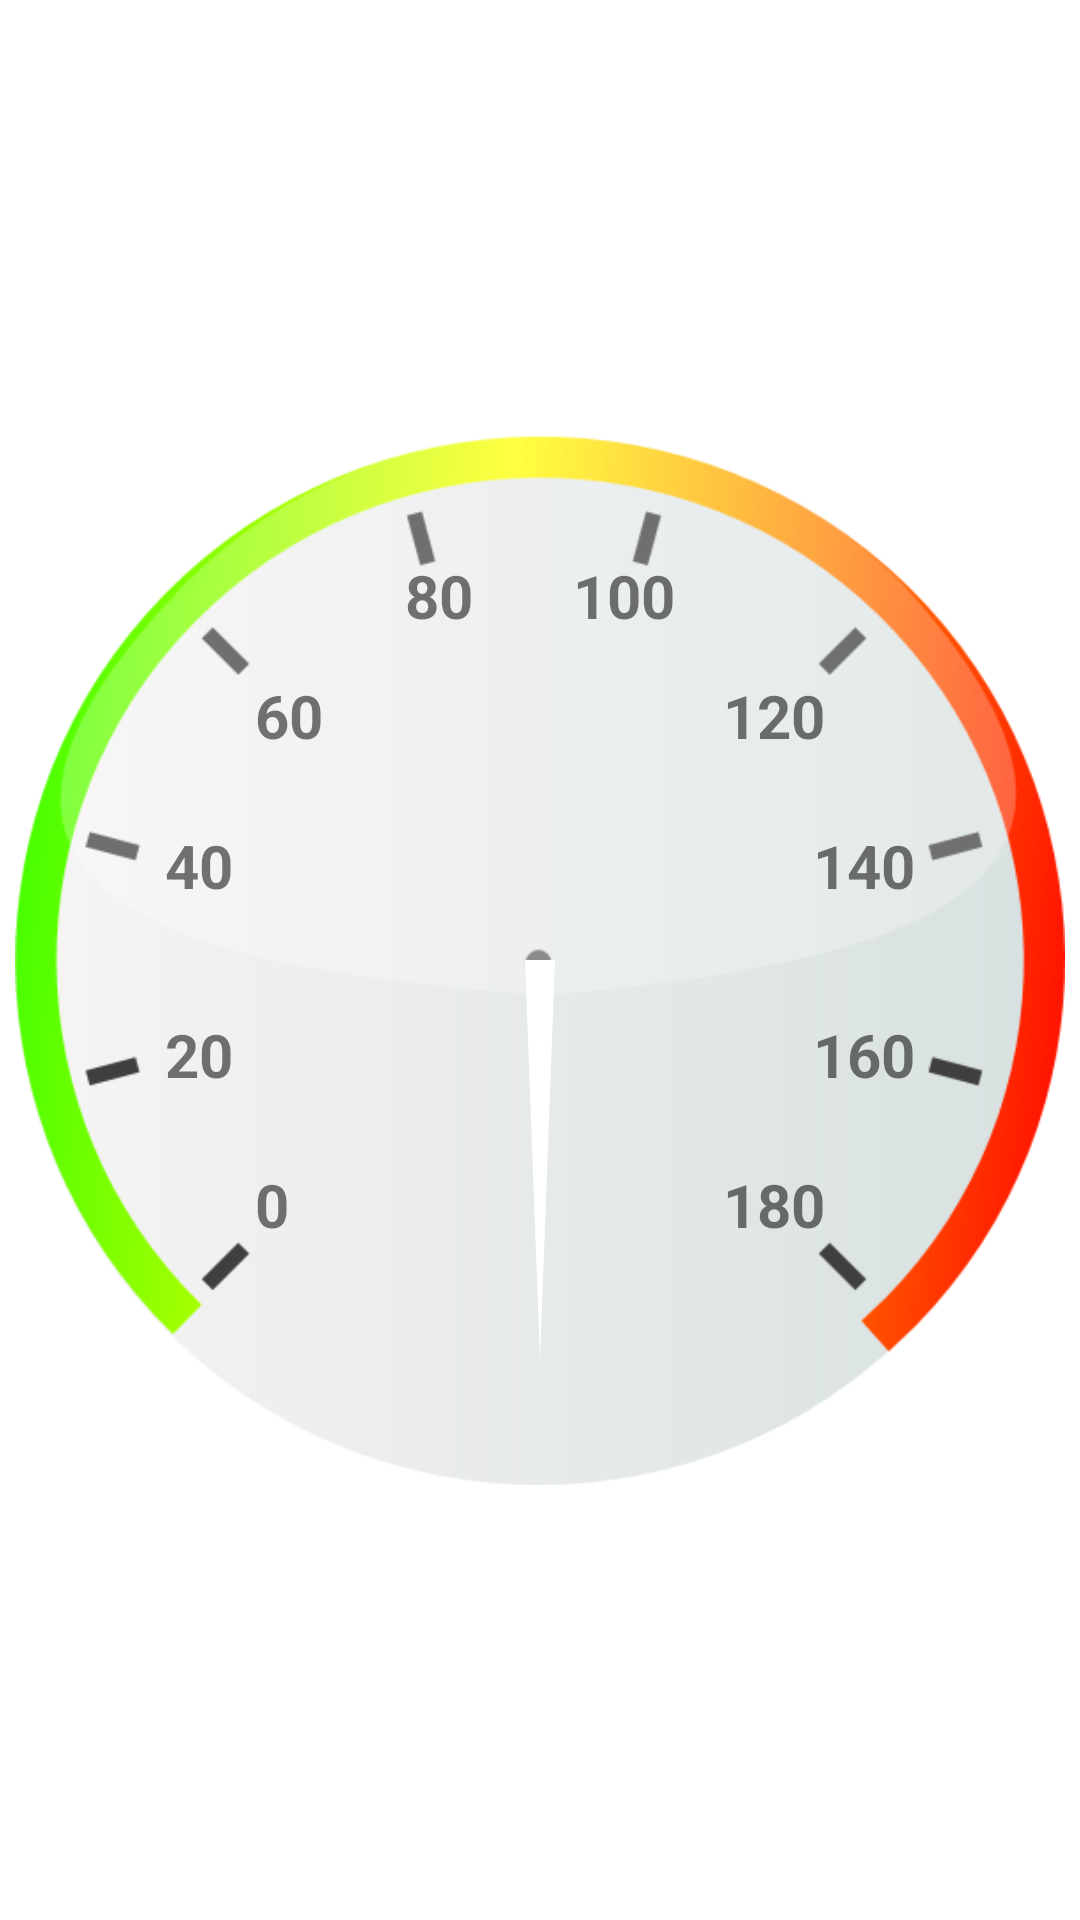

Write the Android layout XML for this screen, with the resource values it uses.
<!-- AndroidManifest.xml: application theme Theme.Speedmeter -->
<!-- res/layout/view_speed.xml -->
<?xml version="1.0" encoding="utf-8"?>
<androidx.constraintlayout.widget.ConstraintLayout xmlns:android="http://schemas.android.com/apk/res/android"
    xmlns:app="http://schemas.android.com/apk/res-auto"
    android:layout_width="match_parent"
    android:layout_height="match_parent">

    <ImageView
        android:id="@+id/center_circle"
        android:layout_width="350dp"
        android:layout_height="350dp"
        android:background="@drawable/board"
        android:contentDescription="@string/board_description"
        app:layout_constraintBottom_toBottomOf="parent"
        app:layout_constraintEnd_toEndOf="parent"
        app:layout_constraintStart_toStartOf="parent"
        app:layout_constraintTop_toTopOf="parent" />

    <ImageView
        android:id="@+id/arrow"
        android:layout_width="10dp"
        android:layout_height="150dp"
        android:background="@drawable/arrow"
        android:layout_marginTop="150dp"
        android:backgroundTint="@color/red"
        app:layout_constraintBottom_toBottomOf="parent"
        app:layout_constraintEnd_toEndOf="parent"
        app:layout_constraintStart_toStartOf="parent"
        app:layout_constraintTop_toTopOf="parent"
        android:contentDescription="@string/arrow" />

    <TextView
        android:layout_width="wrap_content"
        android:layout_height="wrap_content"
        android:layout_marginStart="80dp"
        android:layout_marginBottom="80dp"
        android:text="@string/_0"
        android:textSize="20sp"
        android:textStyle="bold"
        app:layout_constraintBottom_toBottomOf="@+id/center_circle"
        app:layout_constraintStart_toStartOf="@+id/center_circle" />

    <TextView
        android:layout_width="wrap_content"
        android:layout_height="wrap_content"
        android:layout_marginStart="50dp"
        android:layout_marginBottom="130dp"
        android:text="@string/_20"
        android:textSize="20sp"
        android:textStyle="bold"
        app:layout_constraintBottom_toBottomOf="@+id/center_circle"
        app:layout_constraintStart_toStartOf="@+id/center_circle" />

    <TextView
        android:layout_width="wrap_content"
        android:layout_height="wrap_content"
        android:layout_marginStart="50dp"
        android:layout_marginTop="130dp"
        android:text="@string/_40"
        android:textSize="20sp"
        android:textStyle="bold"
        app:layout_constraintStart_toStartOf="@+id/center_circle"
        app:layout_constraintTop_toTopOf="@+id/center_circle" />

    <TextView
        android:layout_width="wrap_content"
        android:layout_height="wrap_content"
        android:layout_marginStart="80dp"
        android:layout_marginTop="80dp"
        android:text="@string/_60"
        android:textSize="20sp"
        android:textStyle="bold"
        app:layout_constraintTop_toTopOf="@+id/center_circle"
        app:layout_constraintStart_toStartOf="@+id/center_circle" />

    <TextView
        android:id="@+id/textView3"
        android:layout_width="wrap_content"
        android:layout_height="wrap_content"
        android:layout_marginStart="130dp"
        android:layout_marginTop="40dp"
        android:text="@string/_80"
        android:textSize="20sp"
        android:textStyle="bold"
        app:layout_constraintStart_toStartOf="@+id/center_circle"
        app:layout_constraintTop_toTopOf="@+id/center_circle" />

    <TextView
        android:layout_width="wrap_content"
        android:layout_height="wrap_content"
        android:layout_marginTop="40dp"
        android:layout_marginEnd="130dp"
        android:text="@string/_100"
        android:textSize="20sp"
        android:textStyle="bold"
        app:layout_constraintEnd_toEndOf="@+id/center_circle"
        app:layout_constraintTop_toTopOf="@+id/center_circle" />

    <TextView
        android:layout_width="wrap_content"
        android:layout_height="wrap_content"
        android:layout_marginTop="80dp"
        android:layout_marginEnd="80dp"
        android:text="@string/_120"
        android:textSize="20sp"
        android:textStyle="bold"
        app:layout_constraintEnd_toEndOf="@+id/center_circle"
        app:layout_constraintTop_toTopOf="@+id/center_circle" />

    <TextView
        android:id="@+id/textView2"
        android:layout_width="wrap_content"
        android:layout_height="wrap_content"
        android:layout_marginTop="130dp"
        android:layout_marginEnd="50dp"
        android:text="@string/_140"
        android:textSize="20sp"
        android:textStyle="bold"
        app:layout_constraintEnd_toEndOf="@+id/center_circle"
        app:layout_constraintTop_toTopOf="@+id/center_circle" />

    <TextView
        android:layout_width="wrap_content"
        android:layout_height="wrap_content"
        android:layout_marginEnd="50dp"
        android:layout_marginBottom="130dp"
        android:text="@string/_160"
        android:textSize="20sp"
        android:textStyle="bold"
        app:layout_constraintBottom_toBottomOf="@+id/center_circle"
        app:layout_constraintEnd_toEndOf="@+id/center_circle" />

    <TextView
        android:layout_width="wrap_content"
        android:layout_height="wrap_content"
        android:layout_marginEnd="80dp"
        android:layout_marginBottom="80dp"
        android:text="@string/_180"
        android:textSize="20sp"
        android:textStyle="bold"
        app:layout_constraintBottom_toBottomOf="@+id/center_circle"
        app:layout_constraintEnd_toEndOf="@+id/center_circle" />

    <TextView
        android:id="@+id/speed"
        android:layout_width="wrap_content"
        android:layout_height="wrap_content"
        android:textSize="40sp"
        android:textStyle="bold"
        app:layout_constraintBottom_toBottomOf="parent"
        app:layout_constraintEnd_toEndOf="parent"
        app:layout_constraintStart_toStartOf="parent"
        app:layout_constraintTop_toBottomOf="@+id/center_circle" />

</androidx.constraintlayout.widget.ConstraintLayout>
<!-- resources referenced by this layout -->
<resources>
  <!-- drawable arrow (drawable) -->
  <?xml version="1.0" encoding="utf-8"?>
  <vector xmlns:android="http://schemas.android.com/apk/res/android"
      android:width="10dp"
      android:height="10dp"
      android:viewportWidth="32.0"
      android:viewportHeight="27.0">
      <gradient
          />
      <path
          android:fillColor="#FFFFFFFF"
          android:pathData="M0 0 h32 l-16 24 Z"/>
  </vector>
  <!-- drawable board: png bitmap (drawable-v24, 39672 bytes) -->
  <string name="_0">0</string>
  <string name="_100">100</string>
  <string name="_120">120</string>
  <string name="_140">140</string>
  <string name="_160">160</string>
  <string name="_180">180</string>
  <string name="_20">20</string>
  <string name="_40">40</string>
  <string name="_60">60</string>
  <string name="_80">80</string>
  <string name="arrow">arrow</string>
  <string name="board_description">main board</string>
  <style name="Theme.Speedmeter" parent="Theme.MaterialComponents.DayNight.DarkActionBar">
          
          <item name="colorPrimary">@color/purple_500</item>
          <item name="colorPrimaryVariant">@color/purple_700</item>
          <item name="colorOnPrimary">@color/white</item>
          
          <item name="colorSecondary">@color/teal_200</item>
          <item name="colorSecondaryVariant">@color/teal_700</item>
          <item name="colorOnSecondary">@color/black</item>
          
          <item name="android:statusBarColor" tools:targetApi="l">?attr/colorPrimaryVariant</item>
          
          <item name="windowActionBar">false</item>
          <item name="windowNoTitle">true</item>
          <item name="android:windowFullscreen">true</item>
      </style>
  <!-- not gathered from this repository: default colours our renderer supplied (Android Studio template values) -->
  <color name="purple_500">#FF6200EE</color>
  <color name="purple_700">#FF3700B3</color>
  <color name="teal_200">#FF03DAC5</color>
  <color name="teal_700">#FF018786</color>
  <color name="black">#FF000000</color>
  <color name="white">#FFFFFFFF</color>
</resources>
